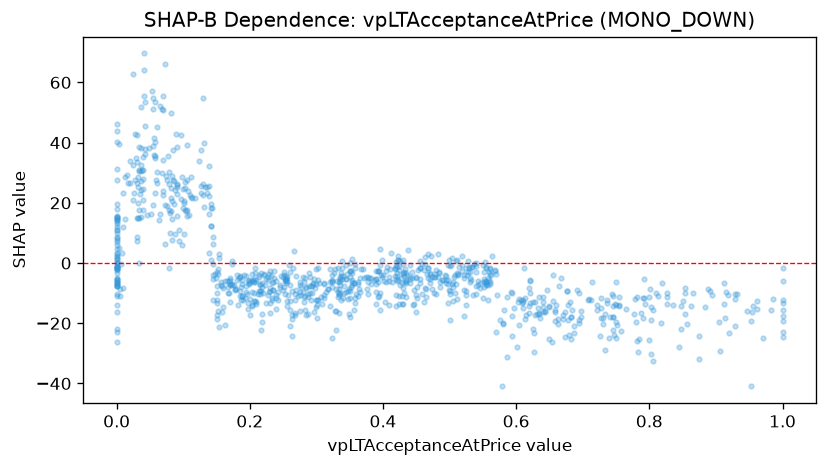

Source data for this figure (header and first rows):
feature_value, shap_value
0.06, 45.14
0.111, 28.45
0.139, 22.2
0.139, 25.59
0.254, -5.866
0.486, -7.941
0.511, -3.206
0.526, -3.826
0.525, -9.141
0.366, -9.465
0.366, -5.044
0.466, -3.578
0.216, -7.027
0.472, 2.232
0.553, 0.4091
0.619, -8.22
0.785, -25.16
0.252, -2.902
0.375, -4.604
0.411, -2.064
0.395, -9.853
0.525, -10.51
0.456, -5.215
0.557, -5.012
0.5, -10.33
0.157, -7.311
0.56, -2.115
0.56, -1.68
0.228, -4.555
0.518, 2.372
0.728, -18.21
0.799, -11.32
0.463, -8.32
0.02, 26.69
0.0, -6.434
0.004, 5.086
0.054, 19.33
0.054, 38.84
0.214, -9.411
0.28, -4.508
0.184, -4.934
0.048, 38.13
0.056, 36.03
0.337, -3.425
0.323, -4.137
0.197, -5.997
0.409, -4.641
0.405, -2.597
0.421, -4.333
0.552, -7.906
0.664, -7.597
0.58, -20.38
0.736, -12.13
0.217, -9.397
0.519, -2.682
0.086, 27.1
0.256, -4.769
0.256, -5.958
0.284, -8.224
0.386, -5.489
... 922 more rows
